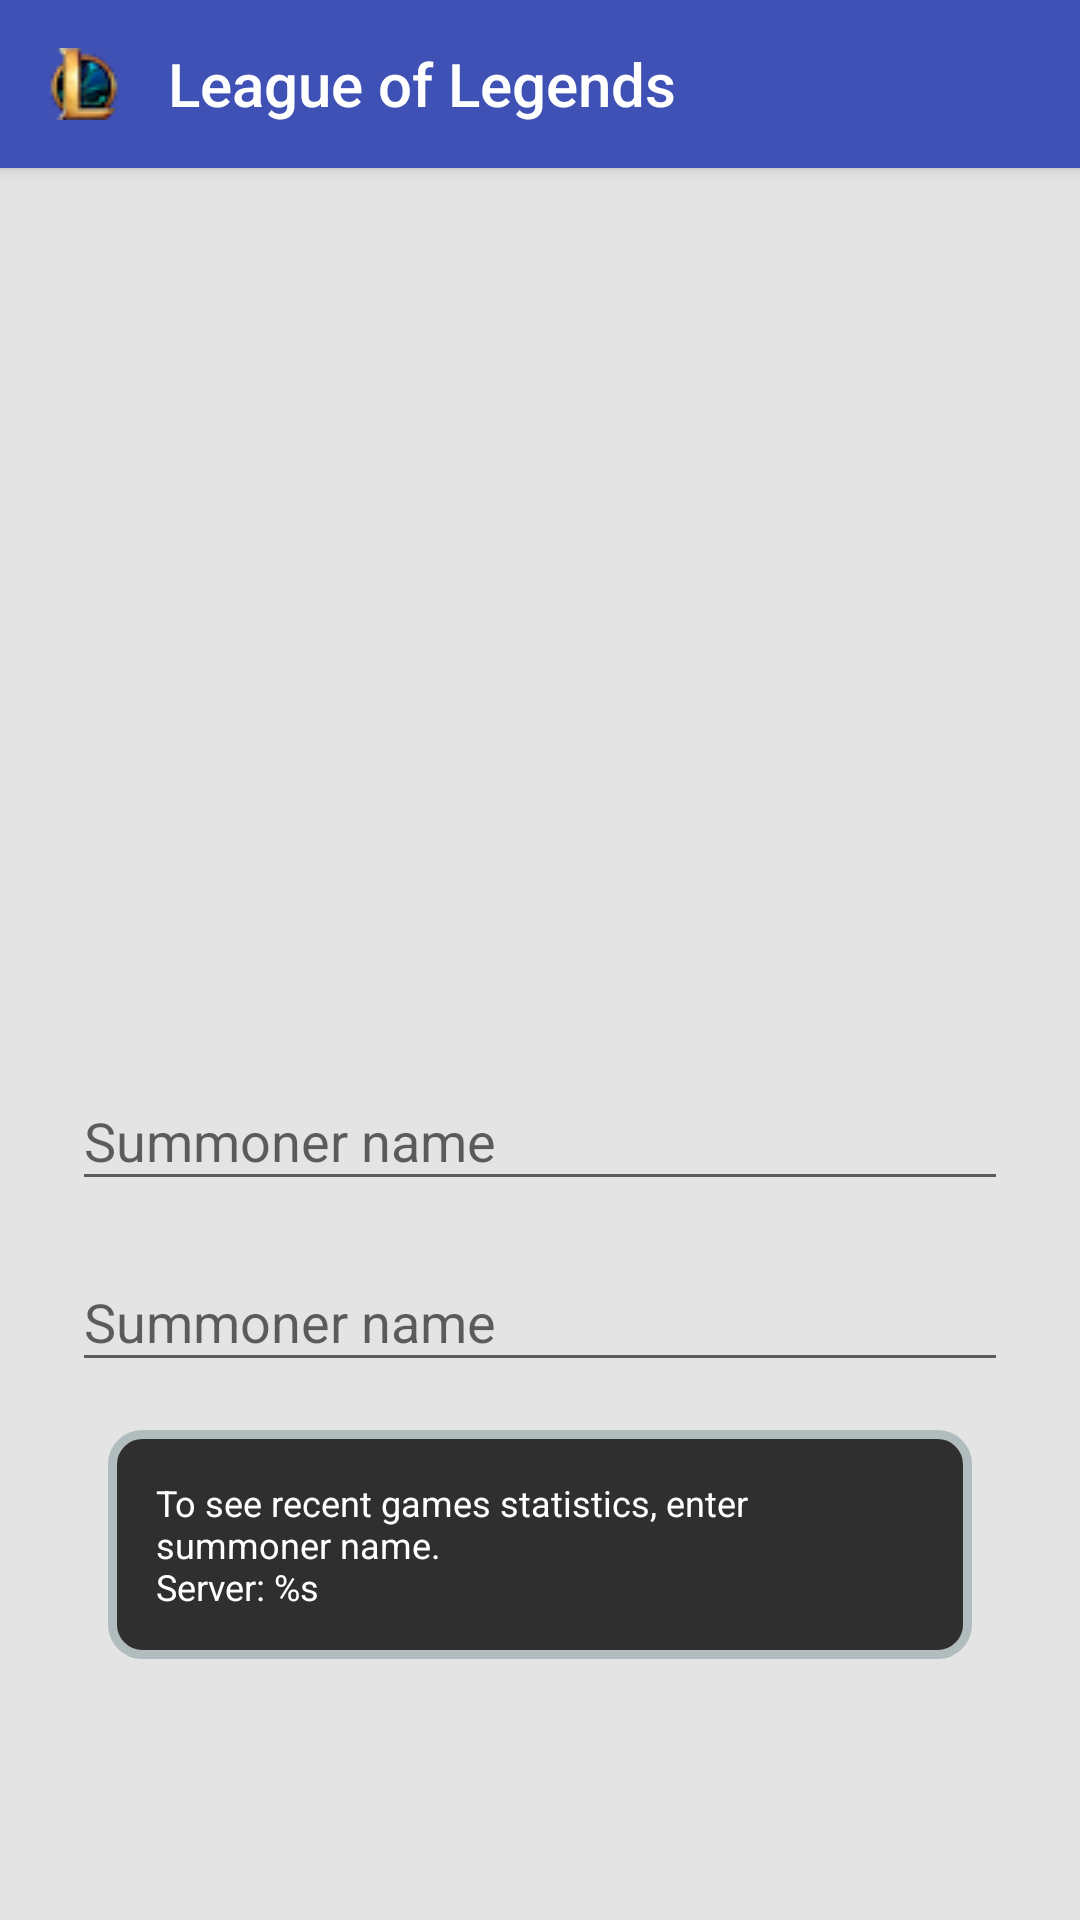

Produce the Android XML layout that renders to this screen, including the resource entries it uses.
<!-- AndroidManifest.xml: application theme AppTheme -->
<!-- res/layout/main_screen.xml -->
<?xml version="1.0" encoding="utf-8"?>
<LinearLayout xmlns:android="http://schemas.android.com/apk/res/android"
    android:layout_width="match_parent"
    android:layout_height="match_parent"
    android:background="@color/home_background"
    android:orientation="vertical">

    <Toolbar
        android:layout_width="match_parent"
        android:layout_height="wrap_content"
        android:background="@color/colorPrimary"
        android:elevation="3dp"
        android:logo="@drawable/ic_lol"
        android:theme="@style/ThemeOverlay.AppCompat.Dark.ActionBar">

        <TextView
            style="@style/Base.TextAppearance.AppCompat.Title"
            android:layout_width="match_parent"
            android:layout_height="wrap_content"
            android:paddingEnd="16dp"
            android:paddingStart="16dp"
            android:text="@string/main_title" />

    </Toolbar>

    <LinearLayout
        android:layout_width="match_parent"
        android:layout_height="match_parent"
        android:orientation="vertical">

        <LinearLayout
            android:layout_width="wrap_content"
            android:layout_height="0dp"
            android:layout_weight="2"
            android:orientation="vertical"
            android:paddingTop="24dp">

            <ImageView
                android:layout_width="wrap_content"
                android:layout_height="wrap_content"
                android:src="@drawable/ic_hecarim" />

        </LinearLayout>

        <LinearLayout
            android:layout_width="match_parent"
            android:layout_height="0dp"
            android:layout_weight="2"
            android:focusableInTouchMode="true"
            android:gravity="center_horizontal"
            android:orientation="vertical">

            <android.support.design.widget.TextInputLayout
                android:layout_width="match_parent"
                android:layout_height="wrap_content"
                android:paddingEnd="24dp"
                android:paddingStart="24dp">

                <android.support.design.widget.TextInputEditText
                    android:layout_width="match_parent"
                    android:layout_height="wrap_content"
                    android:hint="@string/summoner_name_hint" />

            </android.support.design.widget.TextInputLayout>

            <android.support.design.widget.TextInputLayout
                android:layout_width="match_parent"
                android:layout_height="wrap_content"
                android:layout_marginTop="8dp"
                android:paddingEnd="24dp"
                android:paddingStart="24dp">

                <android.support.design.widget.TextInputEditText
                    android:layout_width="match_parent"
                    android:layout_height="wrap_content"
                    android:hint="@string/summoner_name_hint" />

            </android.support.design.widget.TextInputLayout>

            <LinearLayout
                android:layout_width="match_parent"
                android:layout_height="wrap_content"
                android:layout_marginEnd="36dp"
                android:layout_marginStart="36dp"
                android:layout_marginTop="16dp"
                android:background="@drawable/main_screen_hint_background"
                android:orientation="vertical"
                android:padding="16dp">

                <TextView
                    style="@style/Base.TextAppearance.AppCompat.Caption"
                    android:layout_width="match_parent"
                    android:layout_height="wrap_content"
                    android:text="@string/main_screen_subtitle"
                    android:textColor="@color/white" />

            </LinearLayout>

        </LinearLayout>

    </LinearLayout>
</LinearLayout>
<!-- resources referenced by this layout -->
<resources>
  <color name="colorPrimary">#3F51B5</color>
  <color name="home_background">#e4e4e4</color>
  <color name="white">#ffffff</color>
  <!-- drawable ic_lol: png bitmap (drawable, 2255 bytes) -->
  <!-- drawable main_screen_hint_background (drawable) -->
  <?xml version="1.0" encoding="UTF-8"?>
  <shape xmlns:android="http://schemas.android.com/apk/res/android">
      <solid android:color="@color/gray" />
      <stroke
          android:width="3dip"
          android:color="#B1BCBE" />
      <corners android:radius="10dip" />
      <padding
          android:bottom="0dip"
          android:left="0dip"
          android:right="0dip"
          android:top="0dip" />
  </shape>
  <string name="main_screen_subtitle" formatted="false">To see recent games statistics, enter summoner name.\nServer: %s</string>
  <string name="main_title">League of Legends</string>
  <string name="summoner_name_hint">Summoner name</string>
  <style name="AppTheme" parent="Theme.AppCompat.Light.NoActionBar">
          
          <item name="colorPrimary">@color/colorPrimary</item>
          <item name="colorPrimaryDark">@color/colorPrimaryDark</item>
          <item name="colorAccent">@color/colorAccent</item>
          <item name="android:windowBackground">@null</item>
      </style>
  <color name="gray">#302f2f</color>
  <color name="colorPrimaryDark">#303F9F</color>
  <color name="colorAccent">#FF4081</color>
</resources>
